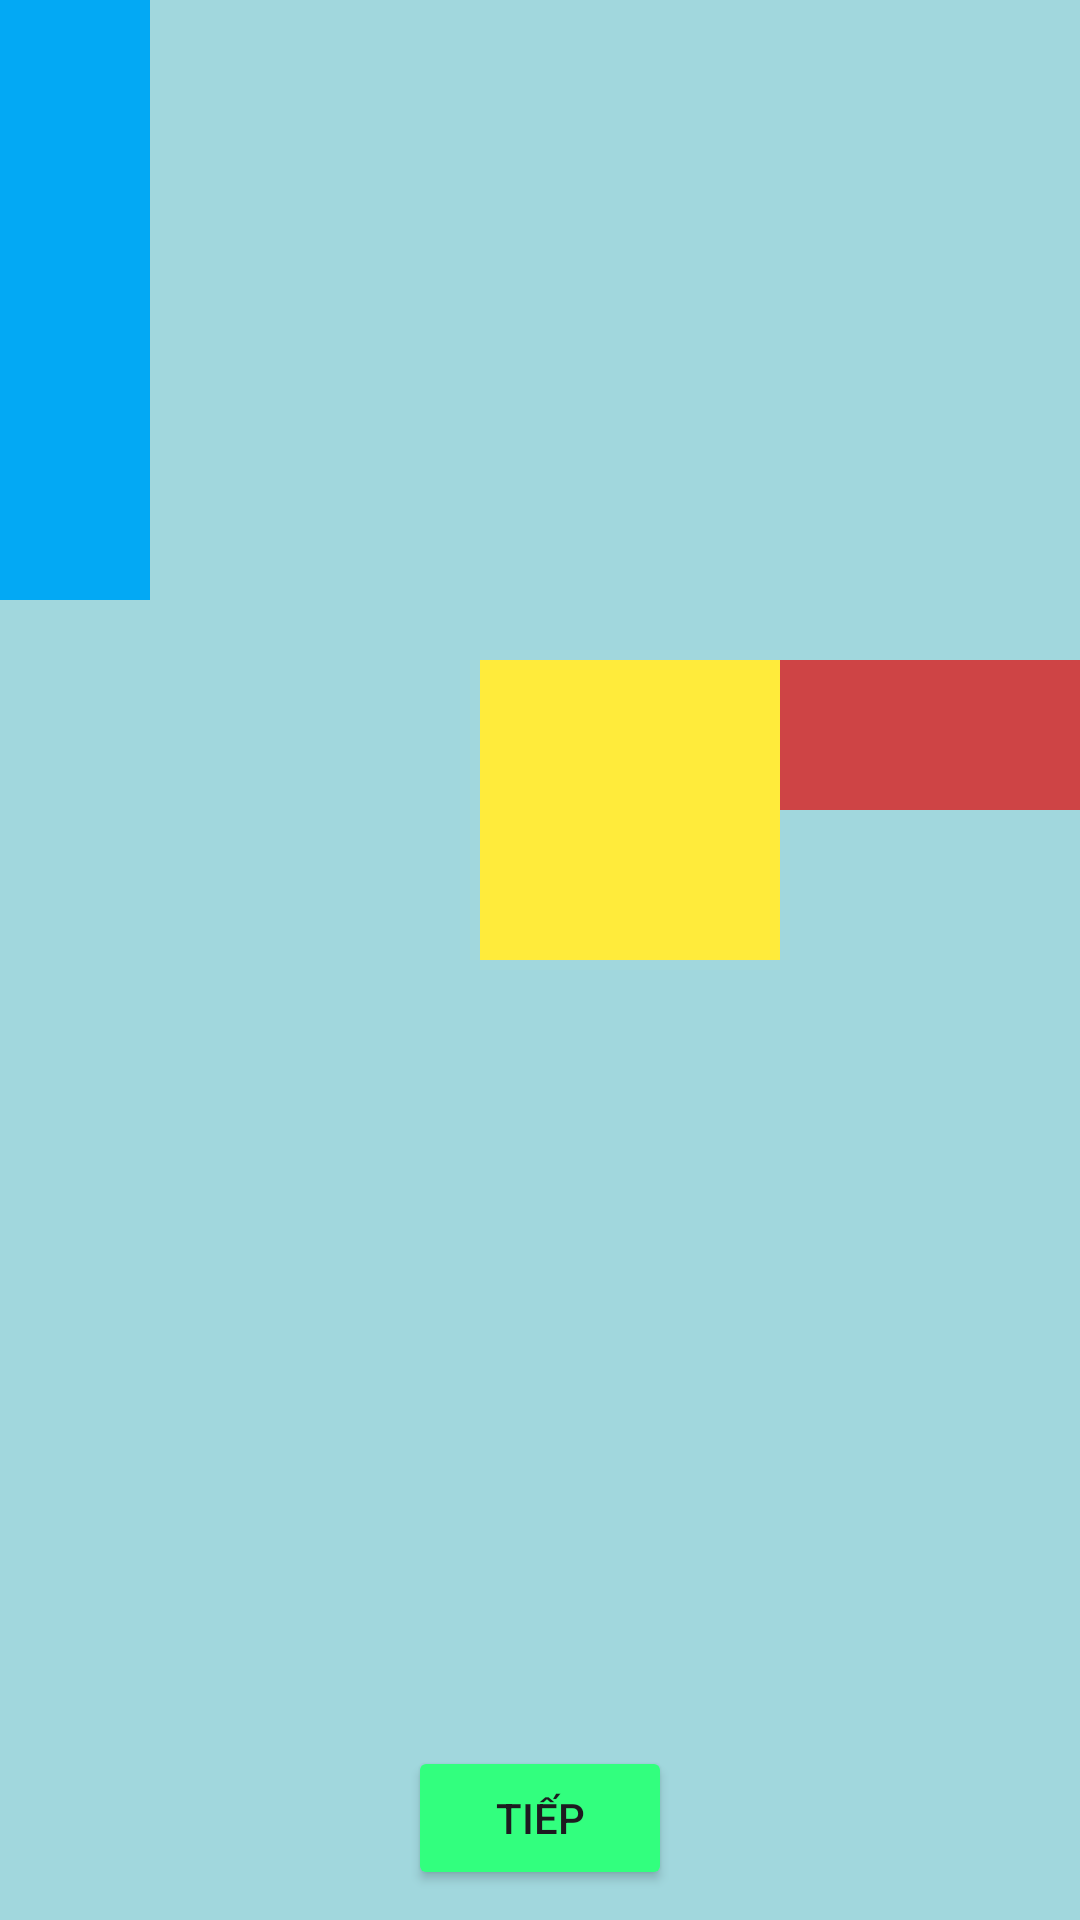

Write the Android layout XML for this screen, with the resource values it uses.
<!-- AndroidManifest.xml: application theme Theme.BaiVeNhaBuoi4 -->
<!-- res/layout/bai3_1.xml -->
<?xml version="1.0" encoding="utf-8"?>
<androidx.constraintlayout.widget.ConstraintLayout xmlns:android="http://schemas.android.com/apk/res/android"
    xmlns:app="http://schemas.android.com/apk/res-auto"
    xmlns:tools="http://schemas.android.com/tools"
    android:layout_width="match_parent"
    android:layout_height="match_parent">

    <RelativeLayout
        android:layout_width="match_parent"
        android:layout_height="match_parent"
        android:background="#A1D7DD"
        android:gravity="center|end"
        android:ignoreGravity="@id/view2">

        <View
            android:id="@+id/view1"
            android:layout_width="200dp"
            android:layout_height="50dp"
            android:background="#e8d33636" />

        <View
            android:id="@+id/view2"
            android:layout_width="50dp"
            android:layout_height="200dp"
            android:background="#03A9F4" />

        <View
            android:id="@+id/view3"
            android:layout_width="100dp"
            android:layout_height="100dp"
            android:background="#FFEB3B" />
    </RelativeLayout>

    <Button
        android:id="@+id/btn_nut"
        android:layout_width="wrap_content"
        android:layout_height="wrap_content"
        android:layout_margin="10dp"
        android:backgroundTint="#32ff7e"
        android:text="@string/txt_click"
        app:layout_constraintBottom_toBottomOf="parent"
        app:layout_constraintEnd_toEndOf="parent"
        app:layout_constraintStart_toStartOf="parent" />

</androidx.constraintlayout.widget.ConstraintLayout>
<!-- resources referenced by this layout -->
<resources>
  <string name="txt_click">Tiếp</string>
  <style name="Theme.BaiVeNhaBuoi4" parent="Base.Theme.BaiVeNhaBuoi4" />
  <style name="Base.Theme.BaiVeNhaBuoi4" parent="Theme.Material3.DayNight.NoActionBar">
          
          
      </style>
</resources>
